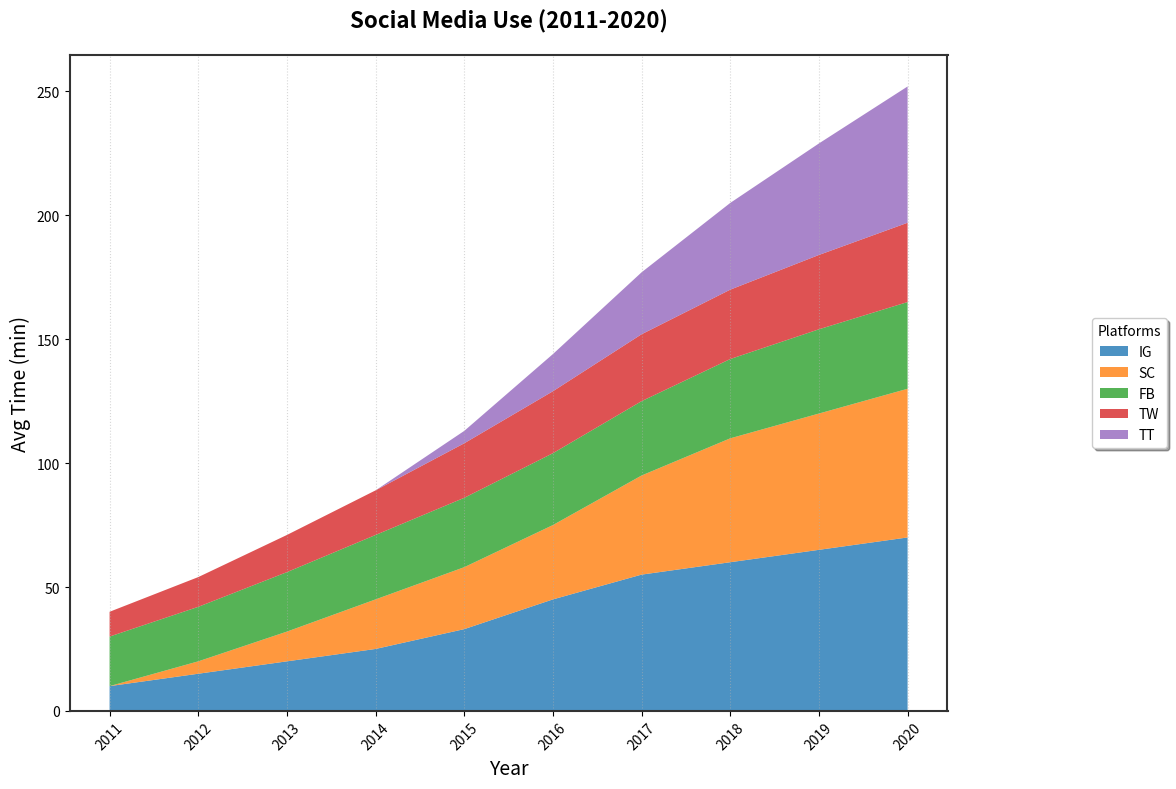

Write the Python code that produced this figure.
import matplotlib.pyplot as plt
import numpy as np

years = np.arange(2011, 2021)

instagram = np.array([10, 15, 20, 25, 33, 45, 55, 60, 65, 70])
snapchat = np.array([0, 5, 12, 20, 25, 30, 40, 50, 55, 60])
facebook = np.array([20, 22, 24, 26, 28, 29, 30, 32, 34, 35])
twitter = np.array([10, 12, 15, 18, 22, 25, 27, 28, 30, 32])
tiktok = np.array([0, 0, 0, 0, 5, 15, 25, 35, 45, 55])

data = np.vstack([instagram, snapchat, facebook, twitter, tiktok])

fig, ax = plt.subplots(figsize=(12, 8))

# Altered colors and line styles for variation
ax.stackplot(years, data, labels=['IG', 'SC', 'FB', 'TW', 'TT'], 
             colors=['#1f77b4', '#ff7f0e', '#2ca02c', '#d62728', '#9467bd'], alpha=0.8, linestyle='-.')

ax.set_title("Social Media Use (2011-2020)", fontsize=16, fontweight='bold', pad=20)
ax.set_xlabel("Year", fontsize=14)
ax.set_ylabel("Avg Time (min)", fontsize=14)

ax.set_xticks(years)
ax.set_xticklabels(years, rotation=45)

# Updated grid style and orientation
ax.grid(axis='x', linestyle=':', alpha=0.5)

# Modified legend appearance and position
ax.legend(loc='center right', title='Platforms', fontsize=10, bbox_to_anchor=(1.25, 0.5), borderaxespad=0, shadow=True)

# Adding border visibility settings
for spine in ax.spines.values():
    spine.set_linewidth(1.5)
    spine.set_edgecolor('#333333')

plt.tight_layout()
plt.show()
